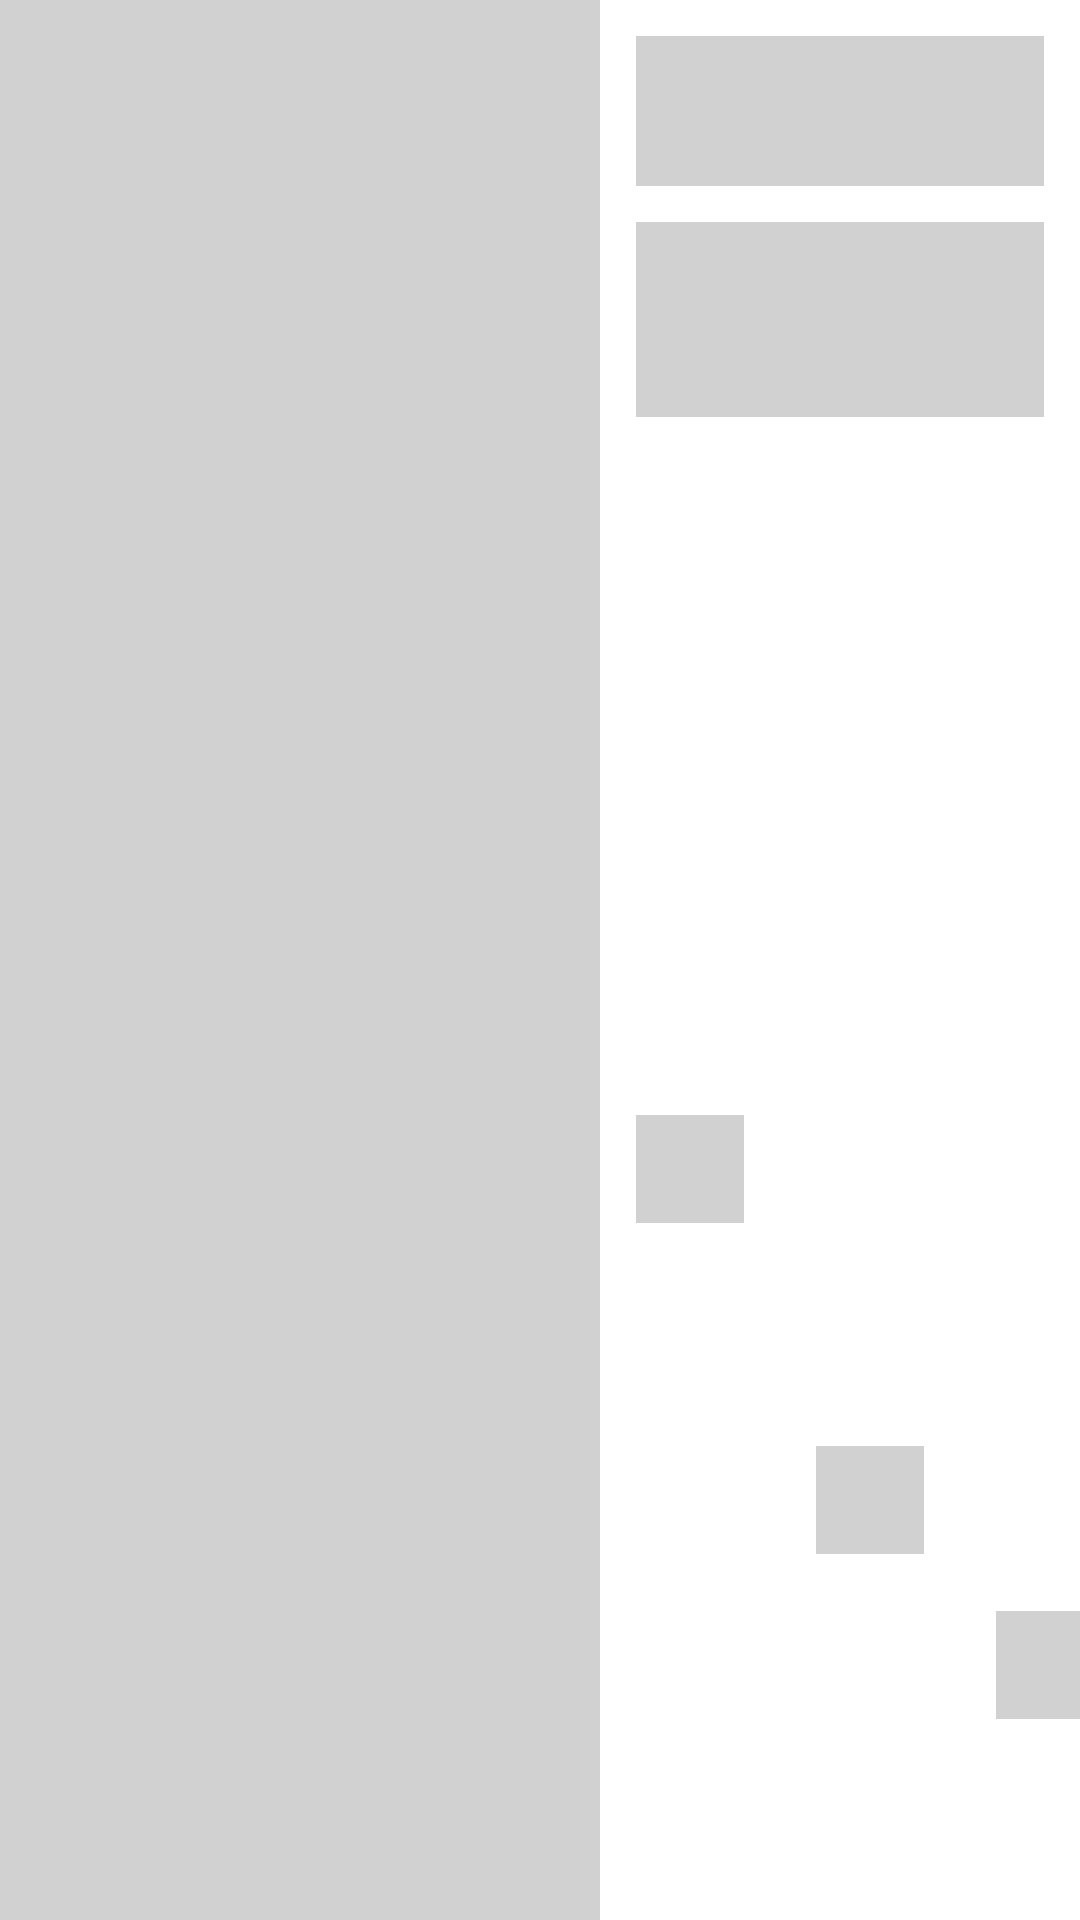

Write the Android layout XML for this screen, with the resource values it uses.
<!-- AndroidManifest.xml: application theme Theme.ModernFoodRecipes -->
<!-- res/layout/placeholder_row_layout.xml -->
<?xml version="1.0" encoding="utf-8"?>
<androidx.constraintlayout.widget.ConstraintLayout xmlns:android="http://schemas.android.com/apk/res/android"
    xmlns:app="http://schemas.android.com/apk/res-auto"
    xmlns:tools="http://schemas.android.com/tools"
    android:layout_width="match_parent"
    android:layout_height="200dp"
    android:layout_marginTop="4dp"
    android:layout_marginBottom="4dp">

    <View
        android:id="@+id/view"
        android:layout_width="200dp"
        android:layout_height="wrap_content"
        android:background="@color/mediumGray"
        app:layout_constraintBottom_toBottomOf="parent"
        app:layout_constraintStart_toStartOf="parent"
        app:layout_constraintTop_toTopOf="parent" />

    <View
        android:id="@+id/view2"
        android:layout_width="0dp"
        android:layout_height="50dp"
        android:layout_marginStart="12dp"
        android:layout_marginTop="12dp"
        android:layout_marginEnd="12dp"
        android:background="@color/mediumGray"
        app:layout_constraintEnd_toEndOf="parent"
        app:layout_constraintStart_toEndOf="@+id/view"
        app:layout_constraintTop_toTopOf="parent" />

    <View
        android:id="@+id/view3"
        android:layout_width="0dp"
        android:layout_height="65dp"
        android:layout_marginTop="12dp"
        android:background="@color/mediumGray"
        app:layout_constraintEnd_toEndOf="@+id/view2"
        app:layout_constraintStart_toStartOf="@+id/view2"
        app:layout_constraintTop_toBottomOf="@+id/view2" />

    <View
        android:id="@+id/view4"
        android:layout_width="36dp"
        android:layout_height="36dp"
        android:layout_marginTop="12dp"
        android:layout_marginBottom="12dp"
        android:background="@color/mediumGray"
        app:layout_constraintBottom_toBottomOf="parent"
        app:layout_constraintStart_toStartOf="@+id/view3"
        app:layout_constraintTop_toBottomOf="@+id/view3" />

    <View
        android:id="@+id/view5"
        android:layout_width="36dp"
        android:layout_height="36dp"
        android:layout_marginStart="24dp"
        android:layout_marginBottom="12dp"
        android:background="@color/mediumGray"
        app:layout_constraintBottom_toBottomOf="parent"
        app:layout_constraintStart_toEndOf="@+id/view4"
        app:layout_constraintTop_toTopOf="@+id/view4" />

    <View
        android:id="@+id/view6"
        android:layout_width="36dp"
        android:layout_height="36dp"
        android:layout_marginStart="24dp"
        android:layout_marginBottom="12dp"
        android:background="@color/mediumGray"
        app:layout_constraintBottom_toBottomOf="parent"
        app:layout_constraintStart_toEndOf="@+id/view5"
        app:layout_constraintTop_toTopOf="@+id/view5" />

</androidx.constraintlayout.widget.ConstraintLayout>
<!-- resources referenced by this layout -->
<resources>
  <color name="mediumGray">#D1D1D1</color>
  <style name="Theme.ModernFoodRecipes" parent="Theme.MaterialComponents.DayNight.DarkActionBar">
          
          <item name="colorPrimaryVariant">@color/purple_700</item>
          <item name="colorOnPrimary">@color/white</item>
          <item name="colorPrimary">@color/colorPrimary</item>
          <item name="colorPrimaryDark">@color/colorPrimaryDark</item>
          <item name="colorAccent">@color/colorAccent</item>
  
          
          <item name="colorSecondary">@color/teal_200</item>
          <item name="colorSecondaryVariant">@color/teal_700</item>
          <item name="colorOnSecondary">@color/black</item>
          
          <item name="android:statusBarColor" tools:targetApi="l">?attr/colorPrimaryVariant</item>
          
      </style>
  <color name="purple_700">#FF3700B3</color>
  <color name="white">#FFFFFFFF</color>
  <color name="colorPrimary">#6200EA</color>
  <color name="colorPrimaryDark">#5508C2</color>
  <color name="colorAccent">#9d46FF</color>
  <color name="teal_200">#FF03DAC5</color>
  <color name="teal_700">#FF018786</color>
  <color name="black">#FF000000</color>
</resources>
